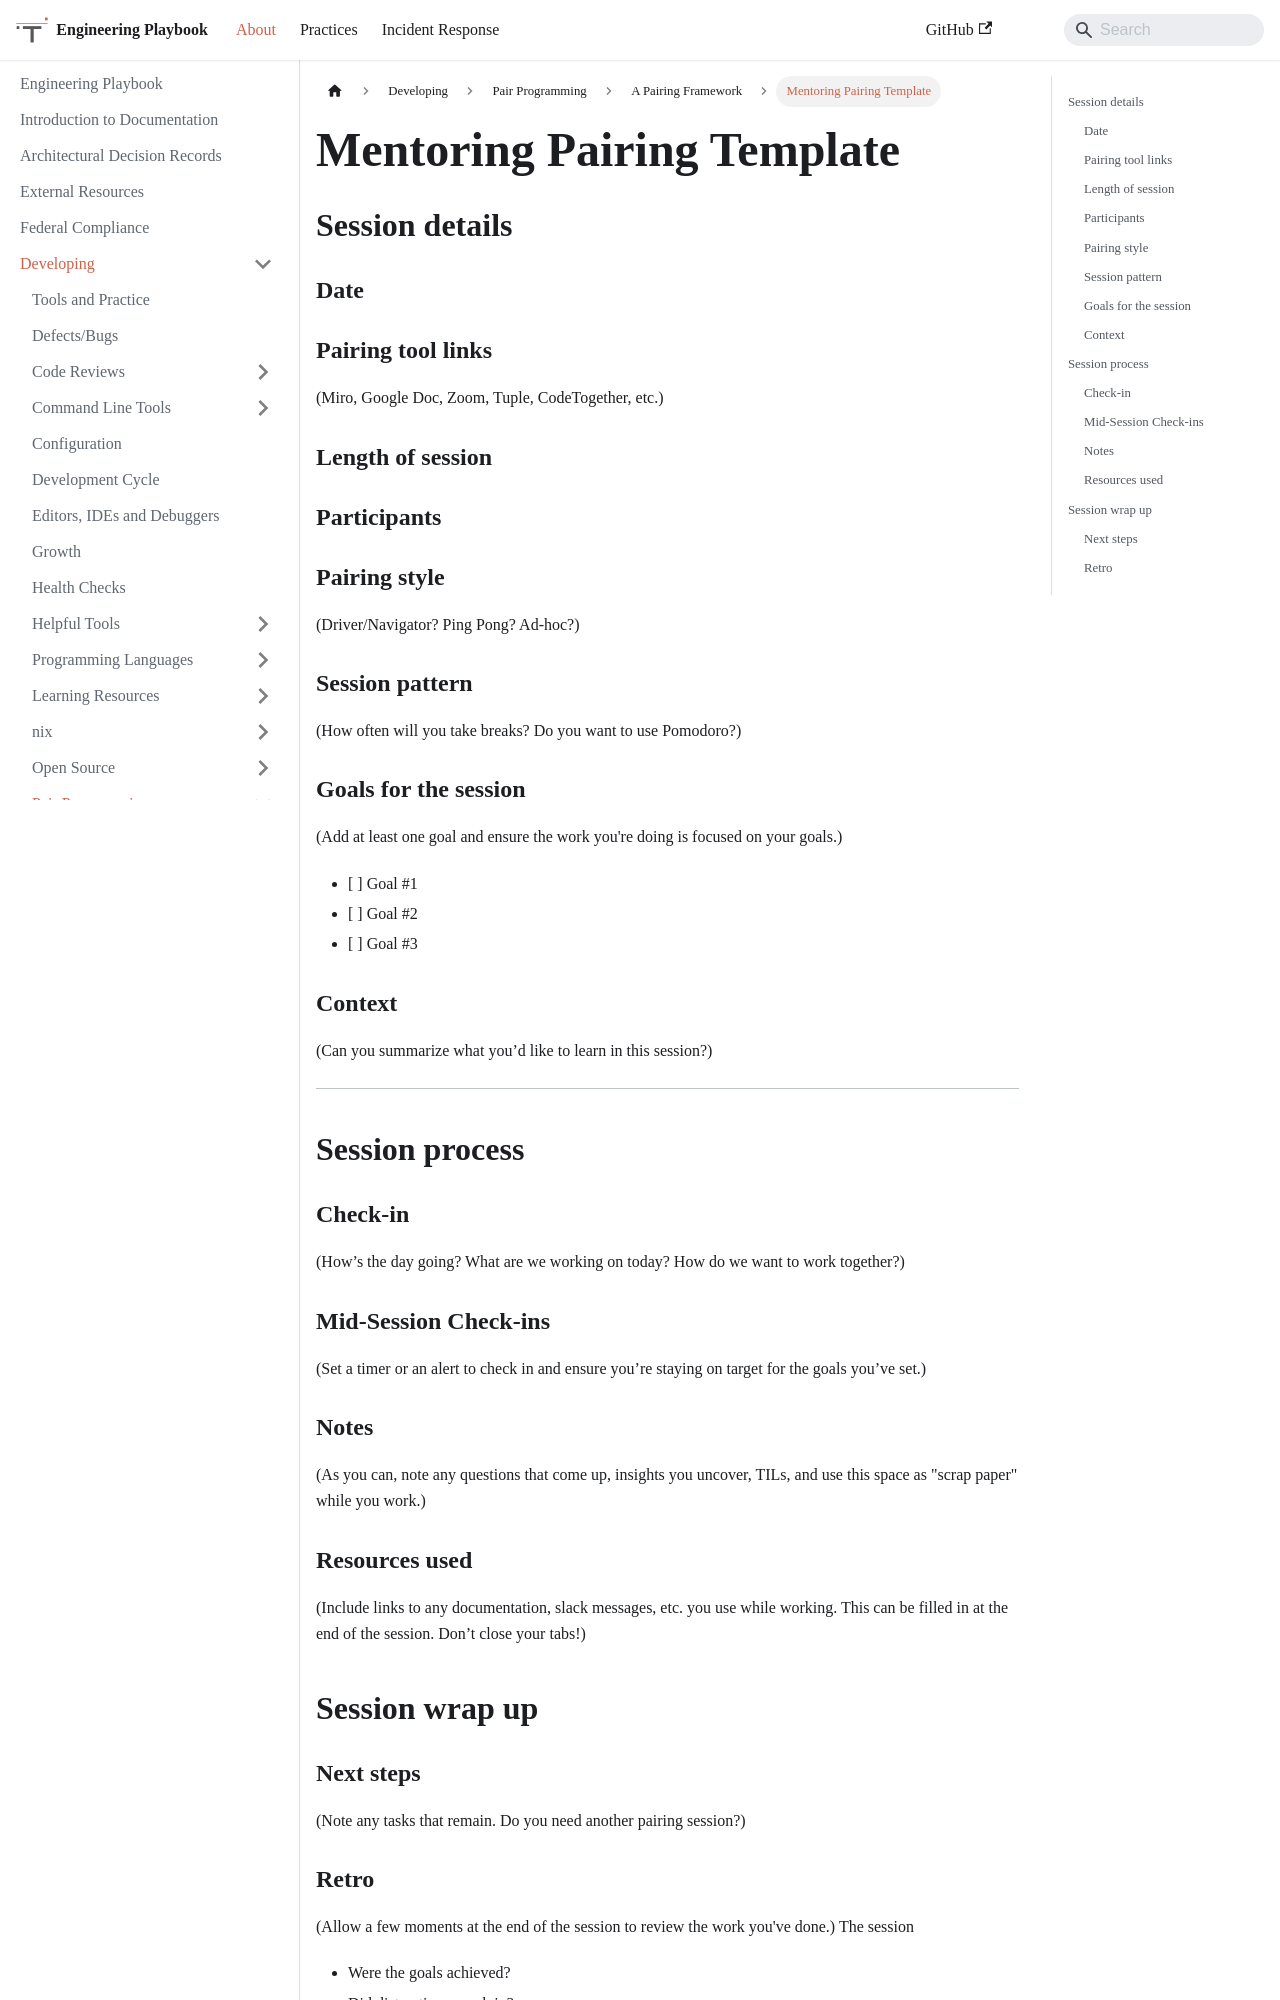

repository: trussworks/Engineering-Playbook · page: docs/developing/pairing/pairing-framework/mentoring-pairing.html · generator: docusaurus

# Mentoring Pairing Template

## Session details

### Date

### Pairing tool links

(Miro, Google Doc, Zoom, Tuple, CodeTogether, etc.)

### Length of session

### Participants

### Pairing style

(Driver/Navigator? Ping Pong? Ad-hoc?)

### Session pattern

(How often will you take breaks? Do you want to use Pomodoro?)

### Goals for the session

(Add at least one goal and ensure the work you're doing is focused on your goals.)

- \[ \] Goal #1
- \[ \] Goal #2
- \[ \] Goal #3

### Context

(Can you summarize what you’d like to learn in this session?)

______________________________________________________________________

## Session process

### Check-in

(How’s the day going? What are we working on today? How do we want to work together?)

### Mid-Session Check-ins

(Set a timer or an alert to check in and ensure you’re staying on target for the goals you’ve set.)

### Notes

(As you can, note any questions that come up, insights you uncover, TILs, and use this space as "scrap paper" while you work.)

### Resources used

(Include links to any documentation, slack messages, etc. you use while working. This can be filled in at the end of the session. Don’t close your tabs!)

## Session wrap up
